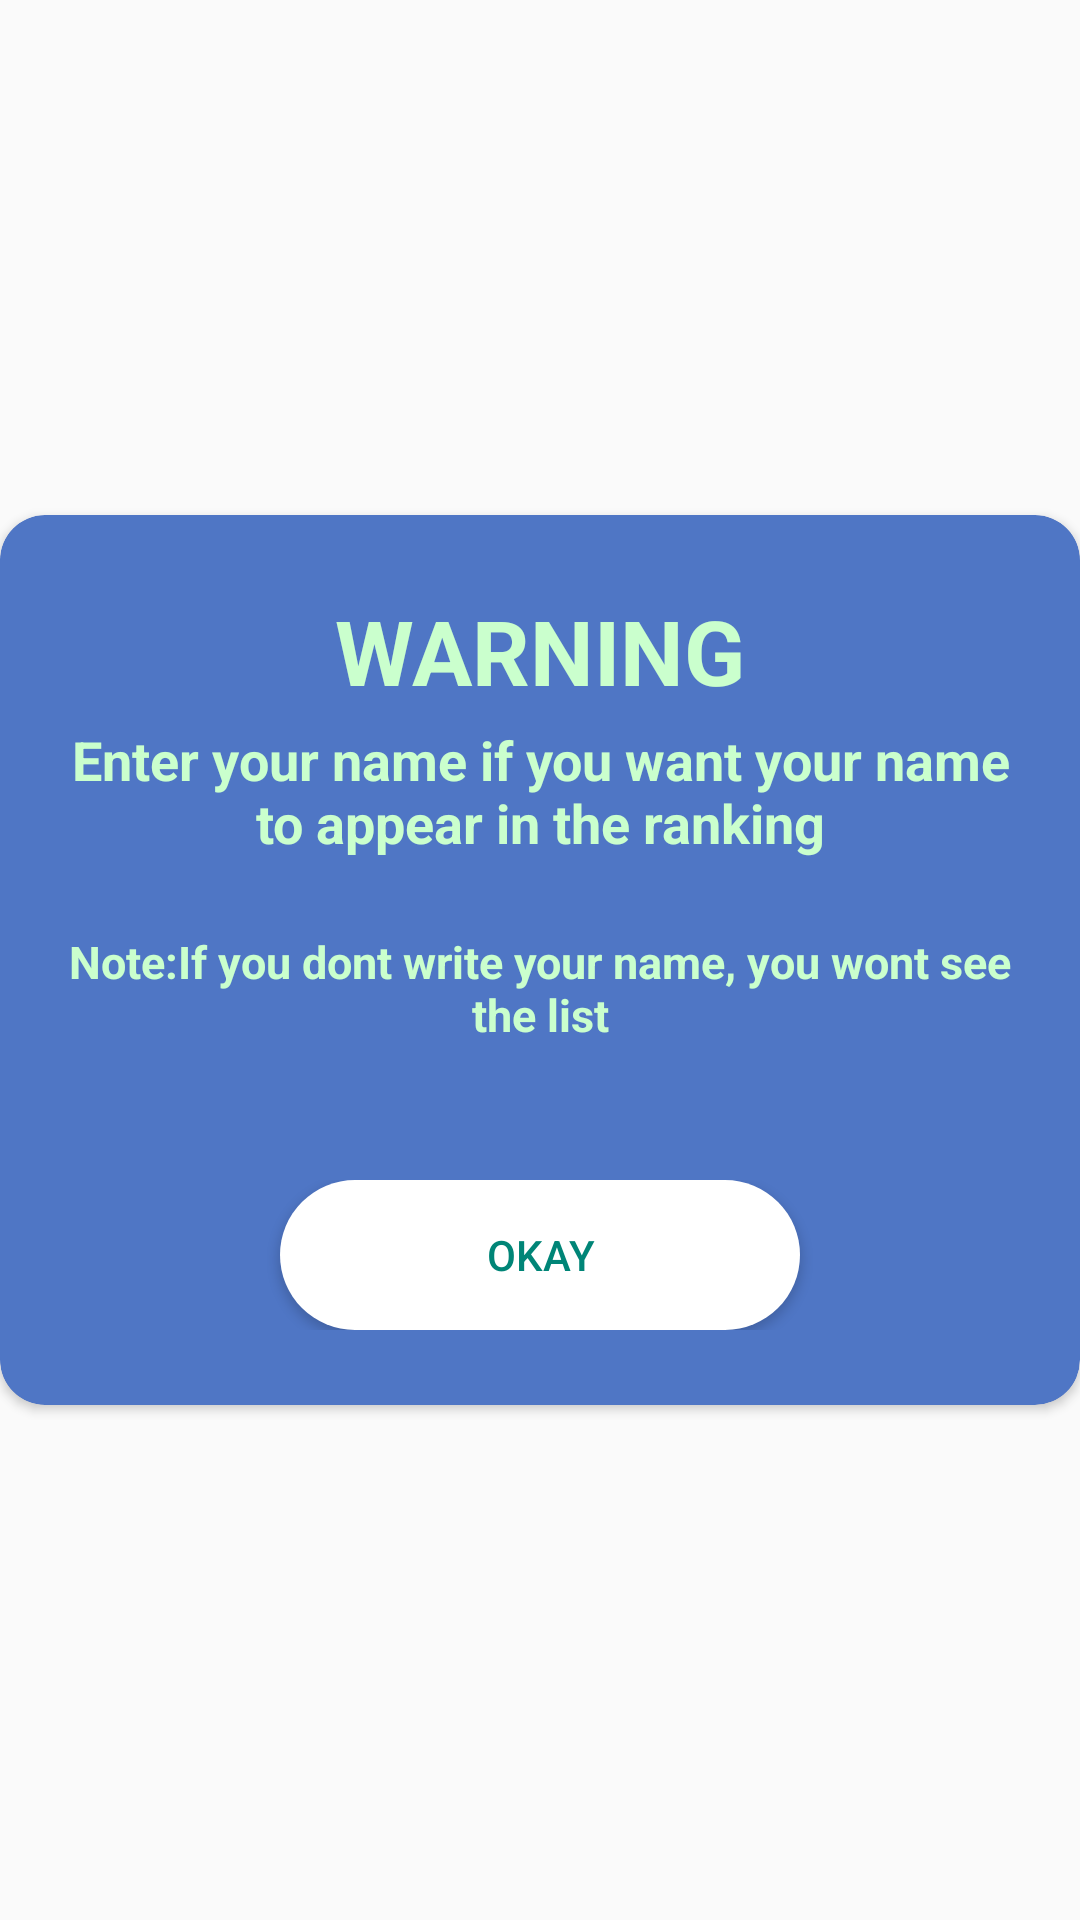

This screen was rendered from an Android layout file. Write that file and the resources it references.
<!-- AndroidManifest.xml: application theme AppTheme -->
<!-- res/layout/pop_up1.xml -->
<?xml version="1.0" encoding="utf-8"?>
<RelativeLayout
    xmlns:android="http://schemas.android.com/apk/res/android"
    xmlns:app="http://schemas.android.com/apk/res-auto"
    android:layout_width="match_parent"
    android:layout_height="match_parent"
    android:layout_marginLeft="5dp"
    android:layout_marginRight="5dp"
    android:gravity="center">
    <androidx.cardview.widget.CardView
        android:layout_width="match_parent"
        android:layout_height="wrap_content"
        app:cardCornerRadius="15dp"
        app:cardBackgroundColor="@color/mav"
        android:layout_alignParentTop="true"
        android:layout_alignParentLeft="true"
        android:layout_alignParentStart="true">
        <LinearLayout
            android:layout_width="match_parent"
            android:layout_height="wrap_content"
            android:orientation="vertical">
            <LinearLayout
                android:layout_width="match_parent"
                android:layout_height="wrap_content"
                android:orientation="vertical"
                android:layout_marginTop="25dp"
                android:layout_marginBottom="25dp">
                <TextView
                    android:id="@+id/warning_titles"
                    android:layout_width="match_parent"
                    android:layout_height="wrap_content"
                    android:layout_marginLeft="20dp"
                    android:layout_marginRight="20dp"
                    android:textAlignment="center"
                    android:textStyle="bold"
                    android:textSize="30sp"
                    android:textColor="@color/Toolbar"
                    android:text="@string/pop_up_try_again_title"/>
                <TextView
                    android:textStyle="bold"
                    android:layout_marginTop="4dp"
                    android:textColor="@color/Toolbar"
                    android:id="@+id/message_textxt"
                    android:layout_width="match_parent"
                    android:layout_height="wrap_content"
                    android:layout_marginLeft="20dp"
                    android:layout_marginRight="20dp"
                    android:layout_marginBottom="20dp"
                    android:textAlignment="center"
                    android:textSize="18sp"
                    android:text="@string/pop_up_try_again_text"/>
                <TextView
                    android:textStyle="bold"
                    android:layout_marginTop="4dp"
                    android:textColor="@color/Toolbar"
                    android:id="@+id/warning"
                    android:layout_width="match_parent"
                    android:layout_height="wrap_content"
                    android:layout_marginLeft="20dp"
                    android:layout_marginRight="20dp"
                    android:layout_marginBottom="20dp"
                    android:textAlignment="center"
                    android:textSize="15sp"
                    android:text="@string/pop_up_warning"/>
                <LinearLayout
                    android:id="@+id/flags"
                    android:layout_width="match_parent"
                    android:layout_height="wrap_content"
                    android:orientation="horizontal"
                    android:layout_marginTop="25dp"
                    android:weightSum="3"
                    android:gravity="center">
                    <Button
                        android:id="@+id/btn_save"
                        android:text="@string/okay"
                        android:layout_width="80dp"
                        android:layout_weight="1"
                        android:layout_height="wrap_content"
                        android:textColor="@color/colorPrimary"
                        android:background="@drawable/capsul" />
                </LinearLayout>
            </LinearLayout>
        </LinearLayout>
    </androidx.cardview.widget.CardView>
</RelativeLayout>
<!-- resources referenced by this layout -->
<resources>
  <color name="Toolbar">#CAFFCD</color>
  <color name="colorPrimary">#008577</color>
  <color name="mav">#4F76C5</color>
  <!-- drawable capsul (drawable) -->
  <?xml version="1.0" encoding="utf-8"?>
  <shape android:shape="rectangle" xmlns:android="http://schemas.android.com/apk/res/android">
      <size android:width="150dp"
          android:height="50dp" />
      <solid android:color="@color/beyaz" />
      <corners android:radius="50dp"/>
  
  </shape>
  <string name="okay">"OKAY"</string>
  <string name="pop_up_try_again_text">Enter your name if you want your name to appear in the ranking   </string>
  <string name="pop_up_try_again_title">WARNING</string>
  <string name="pop_up_warning">Note:If you dont write your name, you wont see the list  </string>
  <style name="AppTheme" parent="Theme.AppCompat.Light.DarkActionBar">
          
          <item name="colorPrimary">@color/colorPrimary</item>
          <item name="colorPrimaryDark">@color/colorPrimaryDark</item>
          <item name="colorAccent">@color/colorAccent</item>
          <item name="windowActionBar">false</item>
          <item name="windowNoTitle">true</item>
      </style>
  <color name="beyaz">#FFFFFF</color>
  <color name="colorPrimaryDark">#4F76C5</color>
  <color name="colorAccent">#D81B60</color>
</resources>
